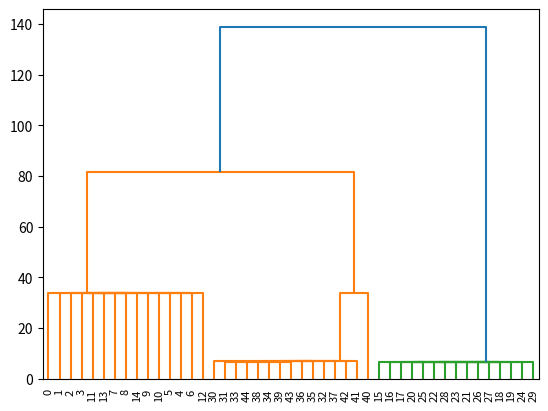
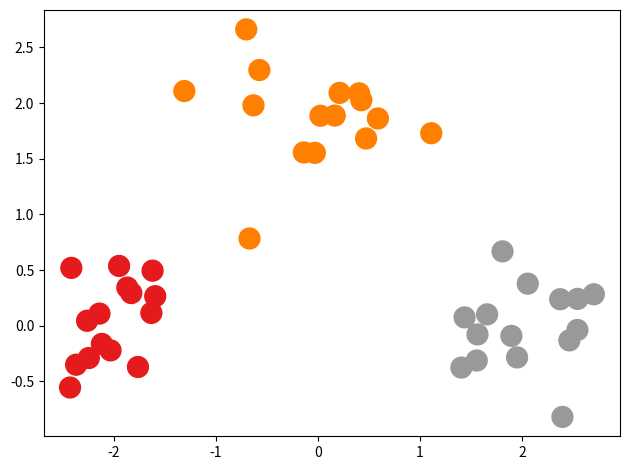

Generate these figures, in order, with matplotlib:
"""
[redacted]
License: Do what the fuck you want to public license (WTFPL) V2

Bayesian hierarchical clustering.

Heller, K. A., & Ghahramani, Z. (2005). Bayesian Hierarchical Clustering.
    Neuroscience, 6(section 2), 297鈥?04. doi:10.1145/1102351.1102389
"""
import itertools as it
import numpy as np

from scipy.special import multigammaln
from numpy.linalg import slogdet
from numpy import logaddexp
from math import pi
from math import log
from math import exp
from math import expm1
from math import lgamma
from scipy.cluster.hierarchy import dendrogram, fcluster

LOGPI = log(pi)
LOG2 = log(2)

def bhc_predict(data, data_model):
    """
    Compute Posterior p(x|D) distribution 
    """
def bhc(data, data_model, crp_alpha=1.0):
    """
    Bayesian hierarchical clustering CRP mixture model.

    Notes
    -----
    The Dirichlet process version of BHC suffers from terrible numerical
    errors when there are too many data points. 60 is about the limit. One
    could use arbitrary-precision numbers if one were so inclined.

    Parameters
    ----------
    data : numpy.ndarray (n, d)
        Array of data where each row is a data point and each column is a
        dimension.
    data_model : CollapsibleDistribution
        Provides the approprite ``log_marginal_likelihood`` function for the
        data.
    crp_alpha : float (0, Inf)
        CRP concentration parameter.

    Returns
    -------
    linkage_matrix : The hierarchical clustering encoded as a linkage matrix.
    """
    # initialize the tree
    nodes = dict((i, Node(np.array([x]), data_model, i, crp_alpha))
                 for i, x in enumerate(data))
    n_nodes = len(nodes)
    linkage_matrix = []
    lmls = []
    merged_node_index = n_nodes
    while n_nodes > 1:
        max_rk = float('-Inf')
        merged_node = None

        # for each pair of clusters (nodes), compute the merger score.
        for left_idx, right_idx in it.combinations(nodes.keys(), 2):
            tmp_node = Node.as_merge(nodes[left_idx], nodes[right_idx])

            logp_left = nodes[left_idx].logp
            logp_right = nodes[right_idx].logp
            logp_comb = tmp_node.logp

            log_pi = tmp_node.log_pi

            numer = log_pi + logp_comb

            neg_pi = log(-expm1(log_pi))
            denom = logaddexp(numer, neg_pi+logp_left+logp_right)

            log_rk = numer-denom

            if log_rk > max_rk:
                max_rk = log_rk
                merged_node = tmp_node
                merged_right = right_idx
                merged_left = left_idx

        # Merge the highest-scoring pair
        merged_node.num_children = nodes[merged_left].num_children + nodes[merged_right].num_children
        merged_node.index = merged_node_index
        merged_left_index = nodes[merged_left].index
        merged_right_index = nodes[merged_right].index
        del nodes[merged_right]
        nodes[merged_left] = merged_node
        
        linkage_matrix.append([merged_left_index, merged_right_index, np.fabs(denom), merged_node.num_children])
        merged_node_index += 1
        n_nodes -= 1
    # The denominator of log_rk is at the final merge is an estimate of the
    # marginal likelihood of the data under DPMM
    # lml = denom
    return np.asarray(linkage_matrix)


class Node(object):
    """ A node in the hierarchical clustering.

    Attributes
    ----------
    nk : int
        Number of data points assigned to the node
    data : numpy.ndarrary (n, d)
        The data assigned to the Node. Each row is a datum.
    crp_alpha : float
        CRP concentration parameter
    log_dk : float
        Some kind of number for computing probabilities
    log_pi : float
        For to compute merge probability
    """

    def __init__(self, data, data_model, index, crp_alpha=1.0, log_dk=None,
                 log_pi=0.0):
        """
        Parameters
        ----------
        data : numpy.ndarray
            Array of data_model-appropriate data
        data_model : idsteach.CollapsibleDistribution
            For to calculate marginal likelihoods
        crp_alpha : float (0, Inf)
            CRP concentration parameter
        log_dk : float
            Cached probability variable. Do not define if the node is a leaf.
        log_pi : float
            Cached probability variable. Do not define if the node is a leaf.
        """
        self.data_model = data_model
        self.data = data
        self.nk = data.shape[0]
        self.crp_alpha = crp_alpha
        self.log_pi = log_pi
        self.num_children = 1
        self.index = index
        if log_dk is None:
            self.log_dk = log(crp_alpha)
        else:
            self.log_dk = log_dk

        self.logp = self.data_model.log_marginal_likelihood(self.data)

    @classmethod
    def as_merge(cls, node_left, node_right):
        """ Create a node from two other nodes

        Parameters
        ----------
        node_left : Node
            the Node on the left
        node_right : Node
            The Node on the right
        """
        crp_alpha = node_left.crp_alpha
        data_model = node_left.data_model
        data = np.vstack((node_left.data, node_right.data))

        nk = data.shape[0]
        log_dk = logaddexp(log(crp_alpha) + lgamma(nk),
                           node_left.log_dk + node_right.log_dk)
        log_pi = log(crp_alpha) + lgamma(nk) - log_dk

        if log_pi == 0:
            raise RuntimeError('Precision error')

        return cls(data, data_model, -1, crp_alpha, log_dk, log_pi)


class CollapsibleDistribution(object):
    """ Abstract base class for a family of conjugate distributions. """

    def log_marginal_likelihood(self, X):
        """ Log of the marginal likelihood, P(X|prior).  """
        pass


class NormalInverseWishart(CollapsibleDistribution):
    """
    Multivariate Normal likelihood with multivariate Normal prior on mean and
    Inverse-Wishart prior on the covariance matrix.

    All math taken from Kevin Murphy's 2007 technical report, 'Conjugate
    Bayesian analysis of the Gaussian distribution'.
    """

    def __init__(self, **prior_hyperparameters):
        self.nu_0 = prior_hyperparameters['nu_0']
        self.mu_0 = prior_hyperparameters['mu_0']
        self.lambda_0 = prior_hyperparameters['lambda_0']
        self.psi_0 = prior_hyperparameters['psi_0']

        self.d = float(len(self.mu_0))

        self.log_z = self.calc_log_z(self.mu_0, self.psi_0, self.lambda_0,
                                     self.nu_0)

    @staticmethod
    def update_parameters(X, _mu, _psi, _lambda, _nu, _d):
        n = X.shape[0]
        xbar = np.mean(X, axis=0)
        lambda_n = _lambda + n
        nu_n = _nu + n
        mu_n = (_lambda*_mu + n*xbar)/lambda_n

        S = np.zeros(_psi.shape) if n == 1 else (n-1)*np.cov(X.T)
        dt = (xbar-_mu)[np.newaxis]

        back = np.dot(dt.T, dt)
        psi_n = _psi + S + (_lambda*n/lambda_n)*back

        assert(mu_n.shape[0] == _mu.shape[0])
        assert(psi_n.shape[0] == _psi.shape[0])
        assert(psi_n.shape[1] == _psi.shape[1])

        return mu_n, psi_n, lambda_n, nu_n

    @staticmethod
    def calc_log_z(_mu, _psi, _lambda, _nu):
        d = len(_mu)
        sign, detr = slogdet(_psi)
        log_z = (d/2.0)*log(2*pi/_lambda) +\
            multigammaln(_nu/2, d) - (_nu/2.0)*detr

        return log_z

    def log_marginal_likelihood(self, X):
        n = X.shape[0]
        params_n = self.update_parameters(X, self.mu_0, self.psi_0,
                                          self.lambda_0, self.nu_0, self.d)
        log_z_n = self.calc_log_z(*params_n)

        return log_z_n - self.log_z - LOGPI*(n*self.d/2)

def makeLinkageMatrix(asgn,lmls):
    N = len(asgn[0])
    Z = np.zeros((N-1,4),dtype=np.double)
    parents=dict([(i,i) for i in range(N)])
    nleaves = dict([(i,1.0) for i in range(N)])
    for i in range(N-1):
        L0 = asgn[i]
        L1 = asgn[i+1]
        for j in range(N):
            if L0[j] != L1[j] and parents[L0[j]]!= parents[L1[j]]:
                Z[i,0] = parents[L0[j]]
                Z[i,1] = parents[L1[j]]

                Z[i,2] = np.fabs(lmls[i]) #-lmls[i+1] if i<N-2 else lmls[N-2]-lmls[N-3]
                Z[i,3] = np.double(nleaves[parents[L0[j]]] + nleaves[parents[L1[j]]])
                
                parents[L0[j]]= N+i
                parents[L1[j]]= N+i
                nleaves[N+i] = Z[i,3]
    print(Z)
    return Z
if __name__ == '__main__':
    import matplotlib.pyplot as plt

    n_per_cat = 2

    def gen_data(n_per_cat):
        cov = np.eye(2)*0.2
        X0 = np.random.multivariate_normal([-2.0, 0.0], cov, n_per_cat)
        X1 = np.random.multivariate_normal([2.0, 0.0], cov, n_per_cat)
        X2 = np.random.multivariate_normal([0.0, 1.8], cov, n_per_cat)

        data = np.vstack((X0, X1, X2))
        return data

    hypers = {
        'mu_0': np.zeros(2),
        'nu_0': 3.0,
        'lambda_0': 1.0,
        'psi_0': np.eye(2)
    }
    data_model = NormalInverseWishart(**hypers)

    # Sanity check: grab the assignment that has three components and do a
    # visual verification.
    data = gen_data(15)
    linkage_matrix = bhc(data, data_model)
    print(linkage_matrix)
    # print('len of lml',len(lmls),'len of data',len(asgn[0]))
    #　print(makeLinkageMatrix(asgn,lmls))
    dn = dendrogram(linkage_matrix)
    plt.show()
    z = fcluster(linkage_matrix, 3, 'maxclust')
    plt.figure(tight_layout=True, facecolor='white')
    plt.scatter(data[:, 0], data[:, 1], c=z, cmap='Set1', s=225)
    plt.show()
